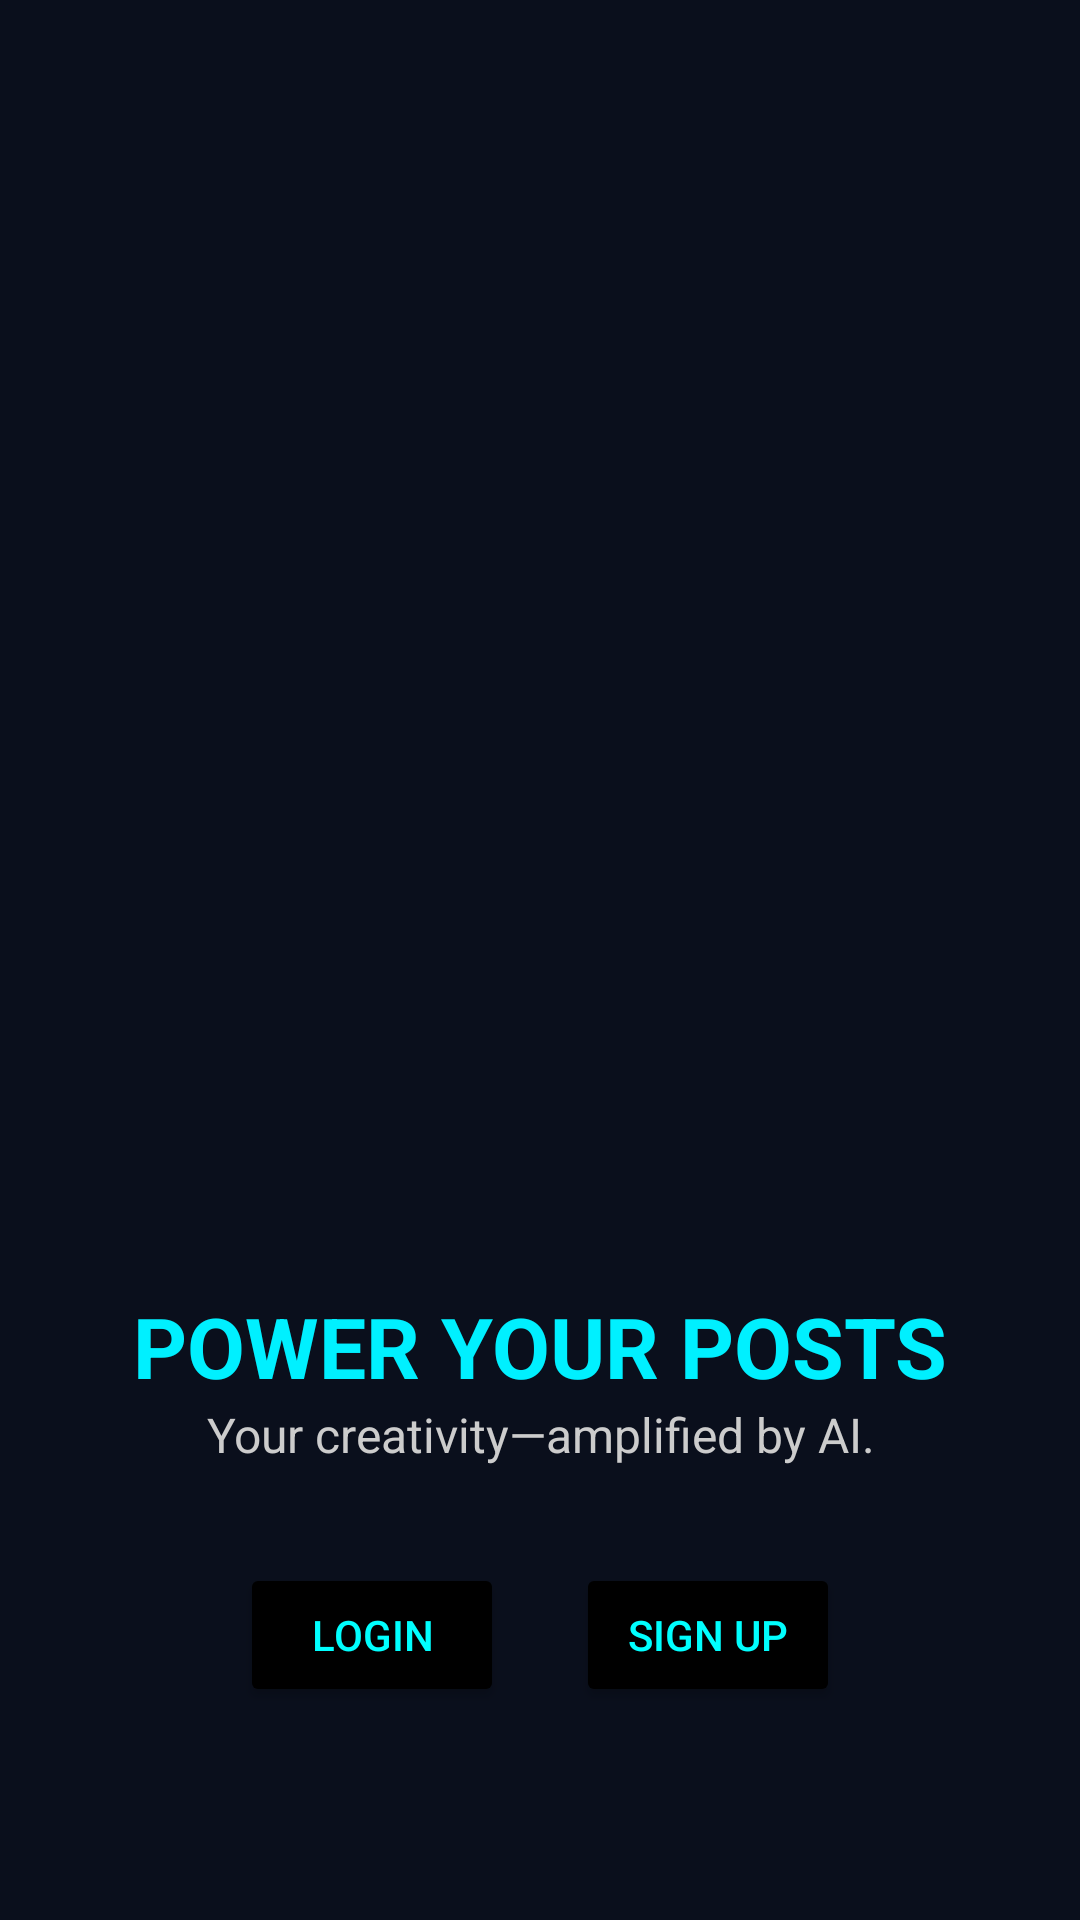

Reconstruct the res/layout file that produces this screen, plus the resources it refers to.
<!-- AndroidManifest.xml: application theme Theme.Gramora -->
<!-- res/layout/activity_welcome.xml -->
<?xml version="1.0" encoding="utf-8"?>
<androidx.constraintlayout.widget.ConstraintLayout
    xmlns:android="http://schemas.android.com/apk/res/android"
    xmlns:app="http://schemas.android.com/apk/res-auto"
    xmlns:tools="http://schemas.android.com/tools"
    android:id="@+id/welcomeContainer"
    android:layout_width="match_parent"
    android:layout_height="match_parent"
    android:background="#0a0f1c"
    tools:context=".WelcomeActivity">

    <ImageView
        android:id="@+id/logoImage"
        android:layout_width="202dp"
        android:layout_height="350dp"
        android:layout_marginTop="80dp"
        android:layout_marginBottom="24dp"
        android:src="@drawable/logo"
        app:layout_constraintTop_toTopOf="parent"
        app:layout_constraintStart_toStartOf="parent"
        app:layout_constraintEnd_toEndOf="parent"
        app:layout_constraintBottom_toTopOf="@id/titleText"
        app:layout_constraintHorizontal_bias="0.5" />

    <TextView
        android:id="@+id/titleText"
        android:layout_width="wrap_content"
        android:layout_height="wrap_content"
        android:text="POWER YOUR POSTS"
        android:textSize="28sp"
        android:textColor="#00f0ff"
        android:textStyle="bold"
        android:textAlignment="center"
        android:layout_marginBottom="8dp"
        app:layout_constraintTop_toBottomOf="@id/logoImage"
        app:layout_constraintStart_toStartOf="parent"
        app:layout_constraintEnd_toEndOf="parent" />

    <TextView
        android:id="@+id/subtitleText"
        android:layout_width="wrap_content"
        android:layout_height="wrap_content"
        android:text="Your creativity—amplified by AI."
        android:textSize="16sp"
        android:textColor="#cccccc"
        android:textAlignment="center"
        app:layout_constraintTop_toBottomOf="@id/titleText"
        app:layout_constraintStart_toStartOf="parent"
        app:layout_constraintEnd_toEndOf="parent" />

    <LinearLayout
        android:id="@+id/buttonRow"
        android:layout_width="wrap_content"
        android:layout_height="wrap_content"
        android:orientation="horizontal"
        android:layout_marginTop="32dp"
        app:layout_constraintTop_toBottomOf="@id/subtitleText"
        app:layout_constraintStart_toStartOf="parent"
        app:layout_constraintEnd_toEndOf="parent">

        <Button
            android:id="@+id/loginButton"
            android:layout_width="wrap_content"
            android:layout_height="wrap_content"
            android:text="LOGIN"
            android:textColor="#00ffff"
            android:backgroundTint="#000000"
            android:layout_marginEnd="24dp" />

        <Button
            android:id="@+id/signupButton"
            android:layout_width="wrap_content"
            android:layout_height="wrap_content"
            android:text="SIGN UP"
            android:textColor="#00ffff"
            android:backgroundTint="#000000" />
    </LinearLayout>
</androidx.constraintlayout.widget.ConstraintLayout>
<!-- resources referenced by this layout -->
<resources>
  <style name="Theme.Gramora" parent="Theme.Material3.DayNight.NoActionBar">
          <item name="colorPrimary">@color/purple_500</item>
          <item name="colorOnPrimary">@color/white</item>
          <item name="colorSecondary">@color/teal_200</item>
          <item name="colorOnSecondary">@color/black</item>
          <item name="android:statusBarColor">?attr/colorPrimary</item>
      </style>
  <!-- not gathered from this repository: default colours our renderer supplied (Android Studio template values) -->
  <color name="purple_500">#FF6200EE</color>
  <color name="teal_200">#FF03DAC5</color>
  <color name="black">#FF000000</color>
  <color name="white">#FFFFFFFF</color>
</resources>
